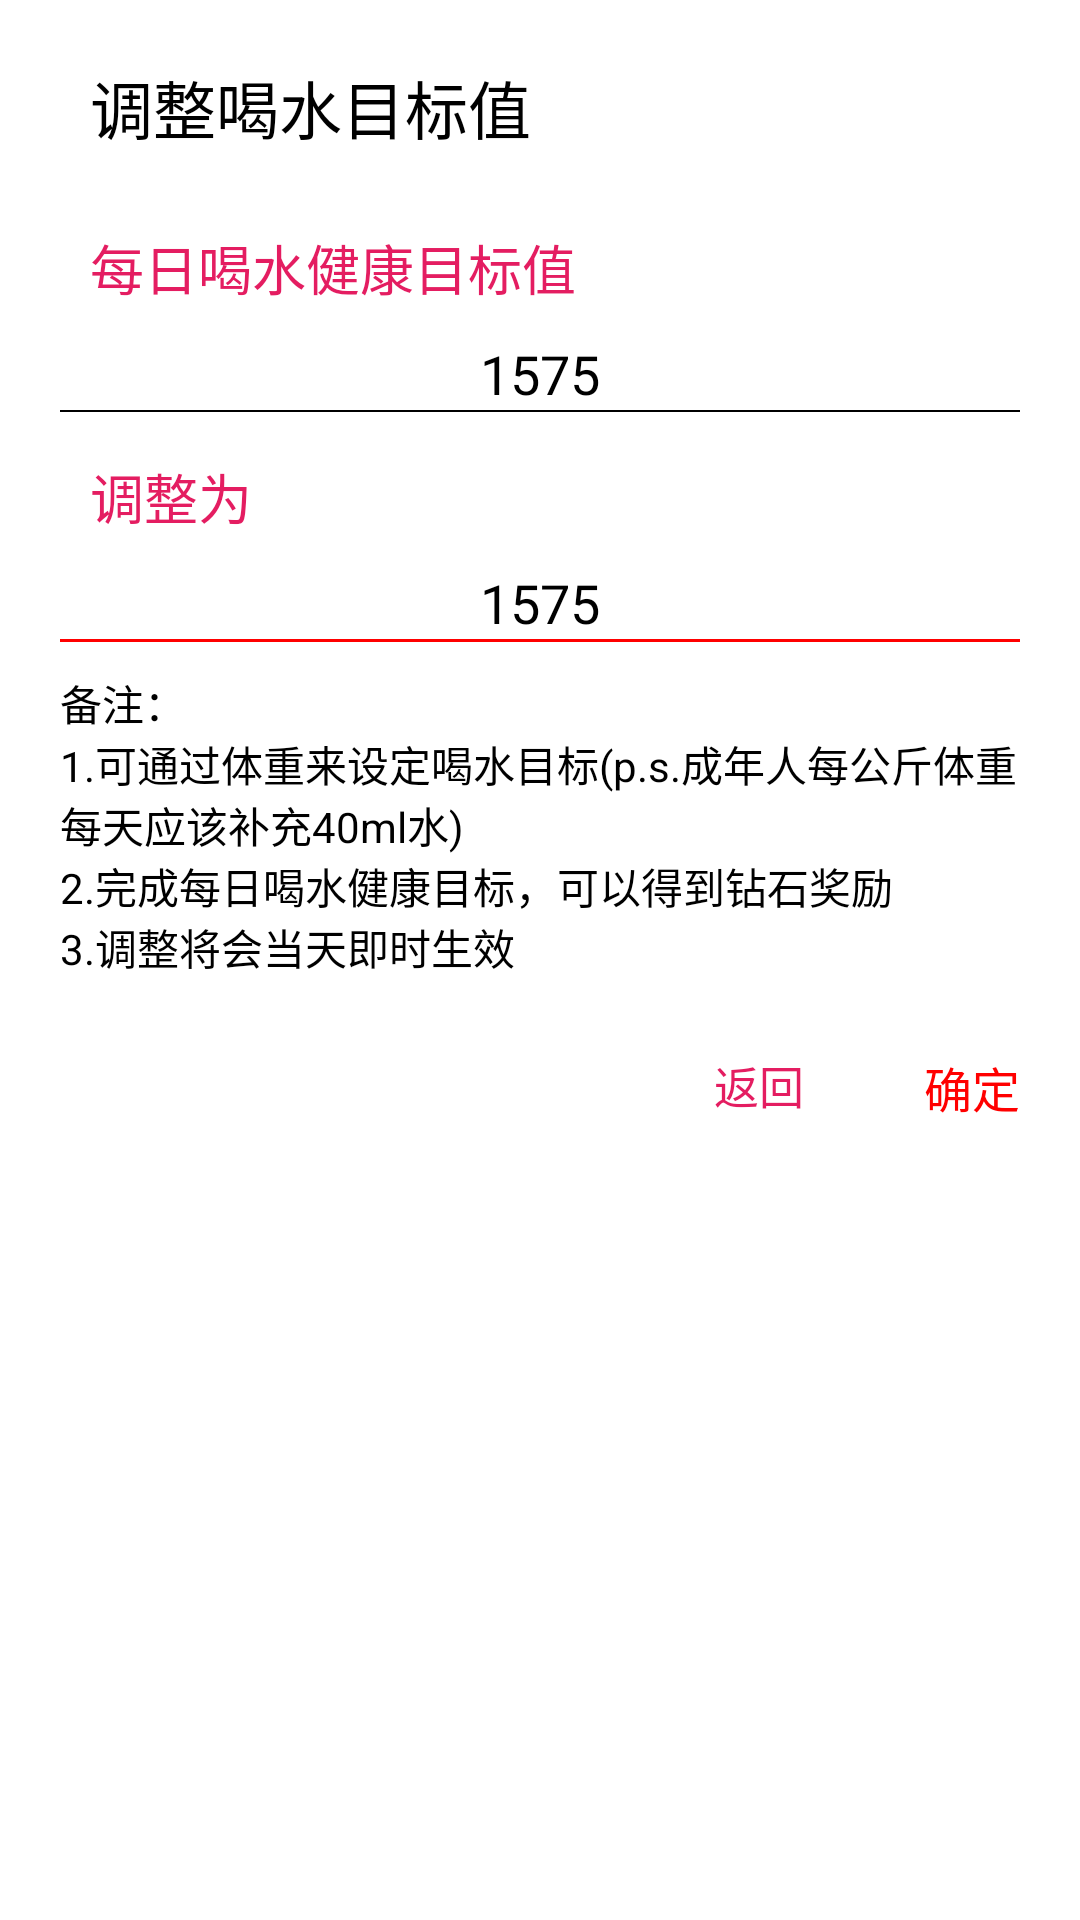

The Android layout XML behind this screen, and the referenced resources:
<!-- AndroidManifest.xml: application theme AppTheme -->
<!-- res/layout/dialog_adjust_goal.xml -->
<?xml version="1.0" encoding="utf-8"?>
<LinearLayout xmlns:android="http://schemas.android.com/apk/res/android"
              android:layout_width="match_parent"
              android:layout_height="wrap_content"
              android:gravity="center_horizontal"
              android:background="@drawable/bg_dialog"
              android:orientation="vertical">



        <TextView
            android:layout_width="match_parent"
            android:layout_height="wrap_content"
            android:layout_marginLeft="20dp"
            android:layout_marginTop="20dp"
            android:text="调整喝水目标值"
            android:textColor="@color/black"
            android:textSize="21sp"/>

        <TextView
            android:layout_width="match_parent"
            android:layout_height="wrap_content"
            android:layout_marginLeft="20dp"
            android:layout_marginTop="25dp"
            android:text="每日喝水健康目标值"
            android:textColor="@color/text_red"
            android:textSize="18sp"
            />

        <EditText
            android:id="@+id/et_curr_goal"
            android:layout_width="match_parent"
            android:layout_height="wrap_content"
            android:layout_marginLeft="20dp"
            android:layout_marginRight="20dp"
            android:layout_marginTop="10dp"
            android:background="@null"
            android:drawableBottom="@drawable/edittext_black_line"
            android:enabled="false"
            android:gravity="center"
            android:text="1575"
            android:textColor="@color/black"
            android:textSize="18sp"
            />

        <TextView
            android:layout_width="match_parent"
            android:layout_height="wrap_content"
            android:layout_marginLeft="20dp"
            android:layout_marginTop="15dp"
            android:text="调整为"
            android:textColor="@color/text_red"
            android:textSize="18sp"
            />

        <EditText
            android:id="@+id/et_adjust_goal"
            android:layout_width="match_parent"
            android:layout_height="wrap_content"
            android:layout_marginLeft="20dp"
            android:layout_marginRight="20dp"
            android:layout_marginTop="10dp"
            android:background="@null"
            android:drawableBottom="@drawable/edittext_red_line"
            android:gravity="center"
            android:text="1575"
            android:textColor="@color/black"
            android:textCursorDrawable="@color/text_red"
            />

        <TextView
            android:layout_width="match_parent"
            android:layout_height="wrap_content"
            android:layout_marginLeft="20dp"
            android:layout_marginRight="20dp"
            android:layout_marginTop="10dp"
            android:text="@string/dialog_adjust_remarks"
            android:textColor="@color/black"/>

        <RelativeLayout
            android:layout_width="match_parent"
            android:layout_height="wrap_content"
            android:layout_marginTop="25dp"
            android:gravity="center_vertical"
            android:orientation="horizontal">

            <TextView
                android:id="@+id/tv_confirm"
                android:layout_width="wrap_content"
                android:layout_height="wrap_content"
                android:layout_alignParentRight="true"
                android:layout_marginRight="20dp"
                android:gravity="center"
                android:text="确定"
                android:textColor="@color/red"
                android:textSize="16sp"/>

            <TextView
                android:id="@+id/tv_back"
                android:layout_width="wrap_content"
                android:layout_height="wrap_content"
                android:layout_marginRight="40dp"
                android:layout_toLeftOf="@id/tv_confirm"
                android:gravity="center"
                android:text="返回"
                android:textColor="@color/text_red"
                android:textSize="15sp"/>

        </RelativeLayout>
</LinearLayout>
<!-- resources referenced by this layout -->
<resources>
  <color name="black">#000000</color>
  <color name="red">#ff0000</color>
  <color name="text_red">#E41D61</color>
  <!-- drawable bg_dialog (drawable) -->
  <?xml version="1.0" encoding="UTF-8"?>
  <shape xmlns:android="http://schemas.android.com/apk/res/android">
      <solid android:color="@android:color/white"/>
      <corners android:radius="2dp"/>
  </shape>
  <!-- drawable edittext_black_line (drawable) -->
  <shape xmlns:android="http://schemas.android.com/apk/res/android"
      android:shape="rectangle">
      <solid android:color="@color/black" />
      <size
          android:width="1000dp"
          android:height="0.5dp" />
  </shape>
  <!-- drawable edittext_red_line (drawable) -->
  <shape xmlns:android="http://schemas.android.com/apk/res/android"
      android:shape="rectangle">
      <solid android:color="@color/red" />
      <size
          android:width="1000dp"
          android:height="1dp" />
  </shape>
  <string name="dialog_adjust_remarks">备注：\n1.可通过体重来设定喝水目标(p.s.成年人每公斤体重每天应该补充40ml水)\n2.完成每日喝水健康目标，可以得到钻石奖励\n3.调整将会当天即时生效</string>
  <style name="AppTheme" parent="Theme.AppCompat.Light.DarkActionBar">
          
          <item name="colorPrimary">@color/colorPrimary</item>
          <item name="colorPrimaryDark">@color/colorPrimaryDark</item>
          <item name="colorAccent">@color/colorAccent</item>
          <item name="android:windowBackground">@android:color/background_light</item>
      </style>
  <color name="colorPrimary">#3F51B5</color>
  <color name="colorPrimaryDark">#303F9F</color>
  <color name="colorAccent">#FF4081</color>
</resources>
